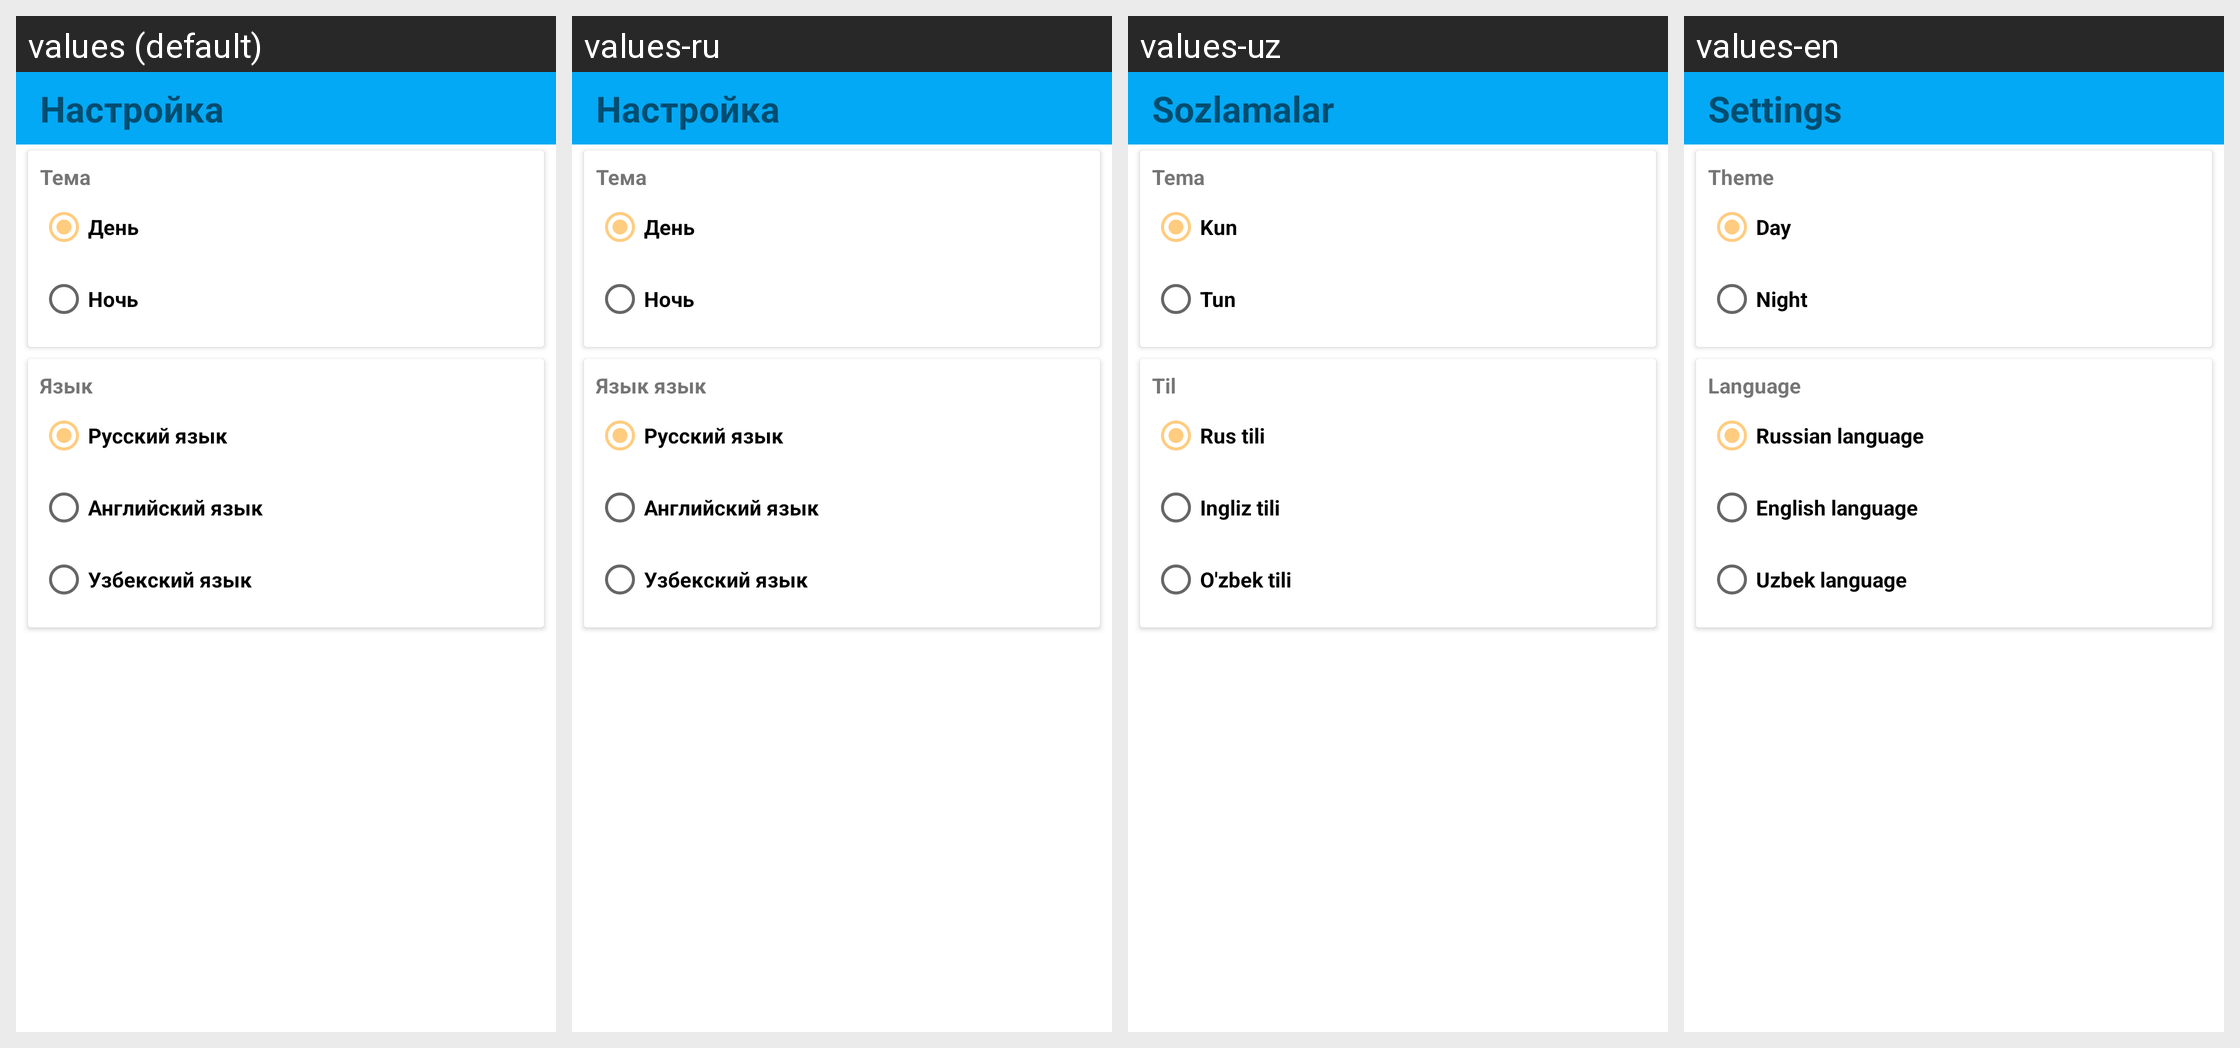

Here is an Android app screen in its default locale and in the app's own translations. Write out the translated-string differences for the strings that appear on this screen.
Android screen res/layout/fragment_setting.xml rendered under 4 locales, left to right: values (default), values-ru, values-uz, values-en. Device: Nexus 5 (rendered at 1080×1920; each locale shown at half size, 540×960, under a caption strip naming it); theme AppTheme.
Strings drawn on this screen, with the default value and each locale's value (text and hints the layout hard-codes, and strings that could not be matched under every locale, appear in the picture but are not listed):

setting
  values: Настройка
  values-ru: Настройка
  values-uz: Sozlamalar
  values-en: Settings

setting_theme_title
  values: Тема
  values-ru: Тема
  values-uz: Tema
  values-en: Theme

setting_theme_first
  values: День
  values-ru: День
  values-uz: Kun
  values-en: Day

setting_theme_second
  values: Ночь
  values-ru: Ночь
  values-uz: Tun
  values-en: Night

setting_language_title
  values: Язык
  values-ru: Язык язык
  values-uz: Til
  values-en: Language

setting_language_first
  values: Русский язык
  values-ru: Русский язык
  values-uz: Rus tili
  values-en: Russian language

setting_language_second
  values: Английский язык
  values-ru: Английский язык
  values-uz: Ingliz tili
  values-en: English language

setting_language_third
  values: Узбекский язык
  values-ru: Узбекский язык
  values-uz: O'zbek tili
  values-en: Uzbek language
